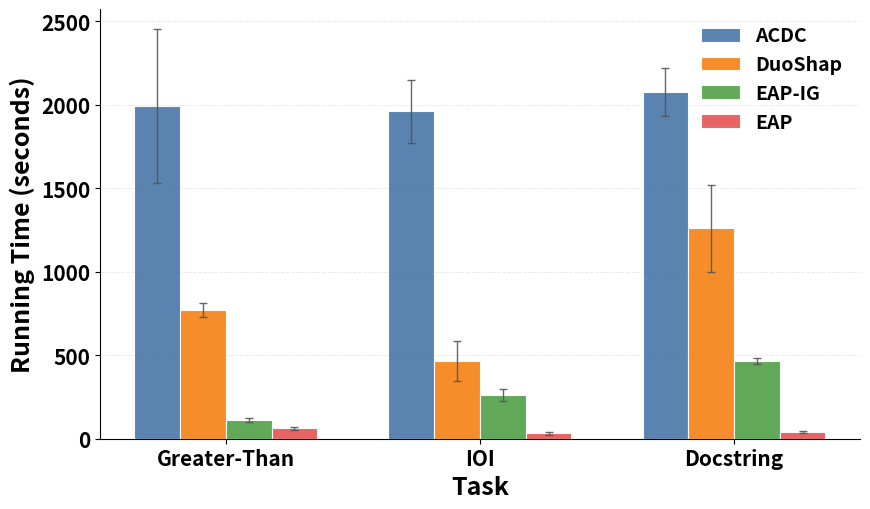

Here is the Python script that generated this plot:
import matplotlib.pyplot as plt
import numpy as np

# =========================
# Raw running time data (seconds)
# =========================
tasks = ["Greater-Than", "IOI", "Docstring"]
methods = ["ACDC", "DuoShap", "EAP-IG", "EAP"]

# raw_times = {
#     "ACDC": {
#         "Greater-Than": [43839, 38956, 41698],
#         "IOI":          [52578, 49963, 55698],
#         "Docstring":    [117813, 126598, 109685],
#     },
#     "DuoShap": {
#         "Greater-Than": [3909, 2988, 3568],
#         "IOI":          [2717, 1968, 3065],
#         "Docstring":    [50746, 49896, 47566],
#     },
#     "EAP-IG": {
#         "Greater-Than": [2965, 2655, 2322],
#         "IOI":          [1588, 1236, 1699],
#         "Docstring":    [9685, 7566, 8699],
#     },
#     "EAP": {
#         "Greater-Than": [680, 566, 756],
#         "IOI":          [640, 462, 565],
#         "Docstring":    [850, 996, 902],
#     },
# }

# raw_times = {
#     "ACDC": {
#         "Greater-Than": [6300, 6900, 7400],
#         "IOI":          [5100, 5600, 6200],
#         "Docstring":    [25300, 28000, 30700],
#     },
#     "DuoShap": {
#         "Greater-Than": [3000, 3500, 4000],
#         "IOI":          [1600, 2100, 2600],
#         "Docstring":    [7600, 8700, 9800],
#     },
#     "EAP-IG": {
#         "Greater-Than": [2100, 2550, 3000],
#         "IOI":          [1250, 1450, 1650],
#         "Docstring":    [5400, 6000, 6600],
#     },
#     "EAP": {
#         "Greater-Than": [90, 130, 170],
#         "IOI":          [80, 110, 140],
#         "Docstring":    [170, 220, 270],
#     },
# }

raw_times = {
    "ACDC": {
        "Greater-Than": [1530, 1990, 2450],
        "IOI":          [1770, 1960, 2150],
        "Docstring":    [1930, 2075, 2220],
    },
    "DuoShap": {
        "Greater-Than": [730, 770, 810],
        "IOI":          [345, 465, 585],
        "Docstring":    [1000, 1260, 1520],
    },
    "EAP-IG": {
        "Greater-Than": [103, 115, 127],
        "IOI":          [225, 260, 295],
        "Docstring":    [445, 465, 485],
    },
    "EAP": {
        "Greater-Than": [52, 62, 72],
        "IOI":          [25, 33, 41],
        "Docstring":    [32, 40, 48],
    },
}

# =========================
# Choose error bar type
# "sd"  = standard deviation
# "sem" = standard error
# =========================
error_mode = "sd"

# =========================
# Compute mean and error
# =========================
means = {
    method: [np.mean(raw_times[method][task]) for task in tasks]
    for method in methods
}

if error_mode == "sd":
    errors = {
        method: [np.std(raw_times[method][task], ddof=1) for task in tasks]
        for method in methods
    }
elif error_mode == "sem":
    errors = {
        method: [
            np.std(raw_times[method][task], ddof=1) / np.sqrt(len(raw_times[method][task]))
            for task in tasks
        ]
        for method in methods
    }
else:
    raise ValueError("error_mode must be 'sd' or 'sem'")

# =========================
# Global font settings
# =========================
plt.rcParams["font.weight"] = "bold"
plt.rcParams["axes.labelweight"] = "bold"
plt.rcParams["axes.titleweight"] = "bold"

# =========================
# Plot settings
# =========================
x = np.arange(len(tasks))
width = 0.18

colors = {
    "ACDC":    "#4C78A8",
    "DuoShap": "#F58518",
    "EAP-IG":  "#54A24B",
    "EAP":     "#E45756",
}

fig, ax = plt.subplots(figsize=(8.8, 5.2))

for i, method in enumerate(methods):
    offset = (i - 1.5) * width

    ax.bar(
        x + offset,
        means[method],
        width=width,
        label=method,
        color=colors[method],
        alpha=0.92,
        edgecolor="white",
        linewidth=0.8,
        yerr=errors[method],
        capsize=3,
        error_kw={
            "elinewidth": 1.0,
            "capthick": 1.0,
            "ecolor": "#555555",
            "alpha": 0.9,
        },
        zorder=3,
    )

# =========================
# Formatting
# =========================
ax.set_xlabel("Task", fontsize=18, fontweight="bold")
ax.set_ylabel("Running Time (seconds)", fontsize=18, fontweight="bold")

ax.set_xticks(x)
ax.set_xticklabels(tasks, fontsize=15, fontweight="bold")

ax.tick_params(axis="y", labelsize=15)
for label in ax.get_yticklabels():
    label.set_fontweight("bold")

# Light horizontal grid only
ax.yaxis.grid(True, linestyle="--", linewidth=0.7, alpha=0.25)
ax.set_axisbelow(True)

# Clean spines
ax.spines["top"].set_visible(False)
ax.spines["right"].set_visible(False)

# Legend: larger and bold
legend = ax.legend(frameon=False, fontsize=14)
for text in legend.get_texts():
    text.set_fontweight("bold")

plt.tight_layout()
plt.savefig("gpt2small_runtime_barplot_clean_errorbars.png", dpi=300, bbox_inches="tight")
plt.savefig("gpt2small_runtime_barplot_clean_errorbars.pdf", bbox_inches="tight")
plt.show()
